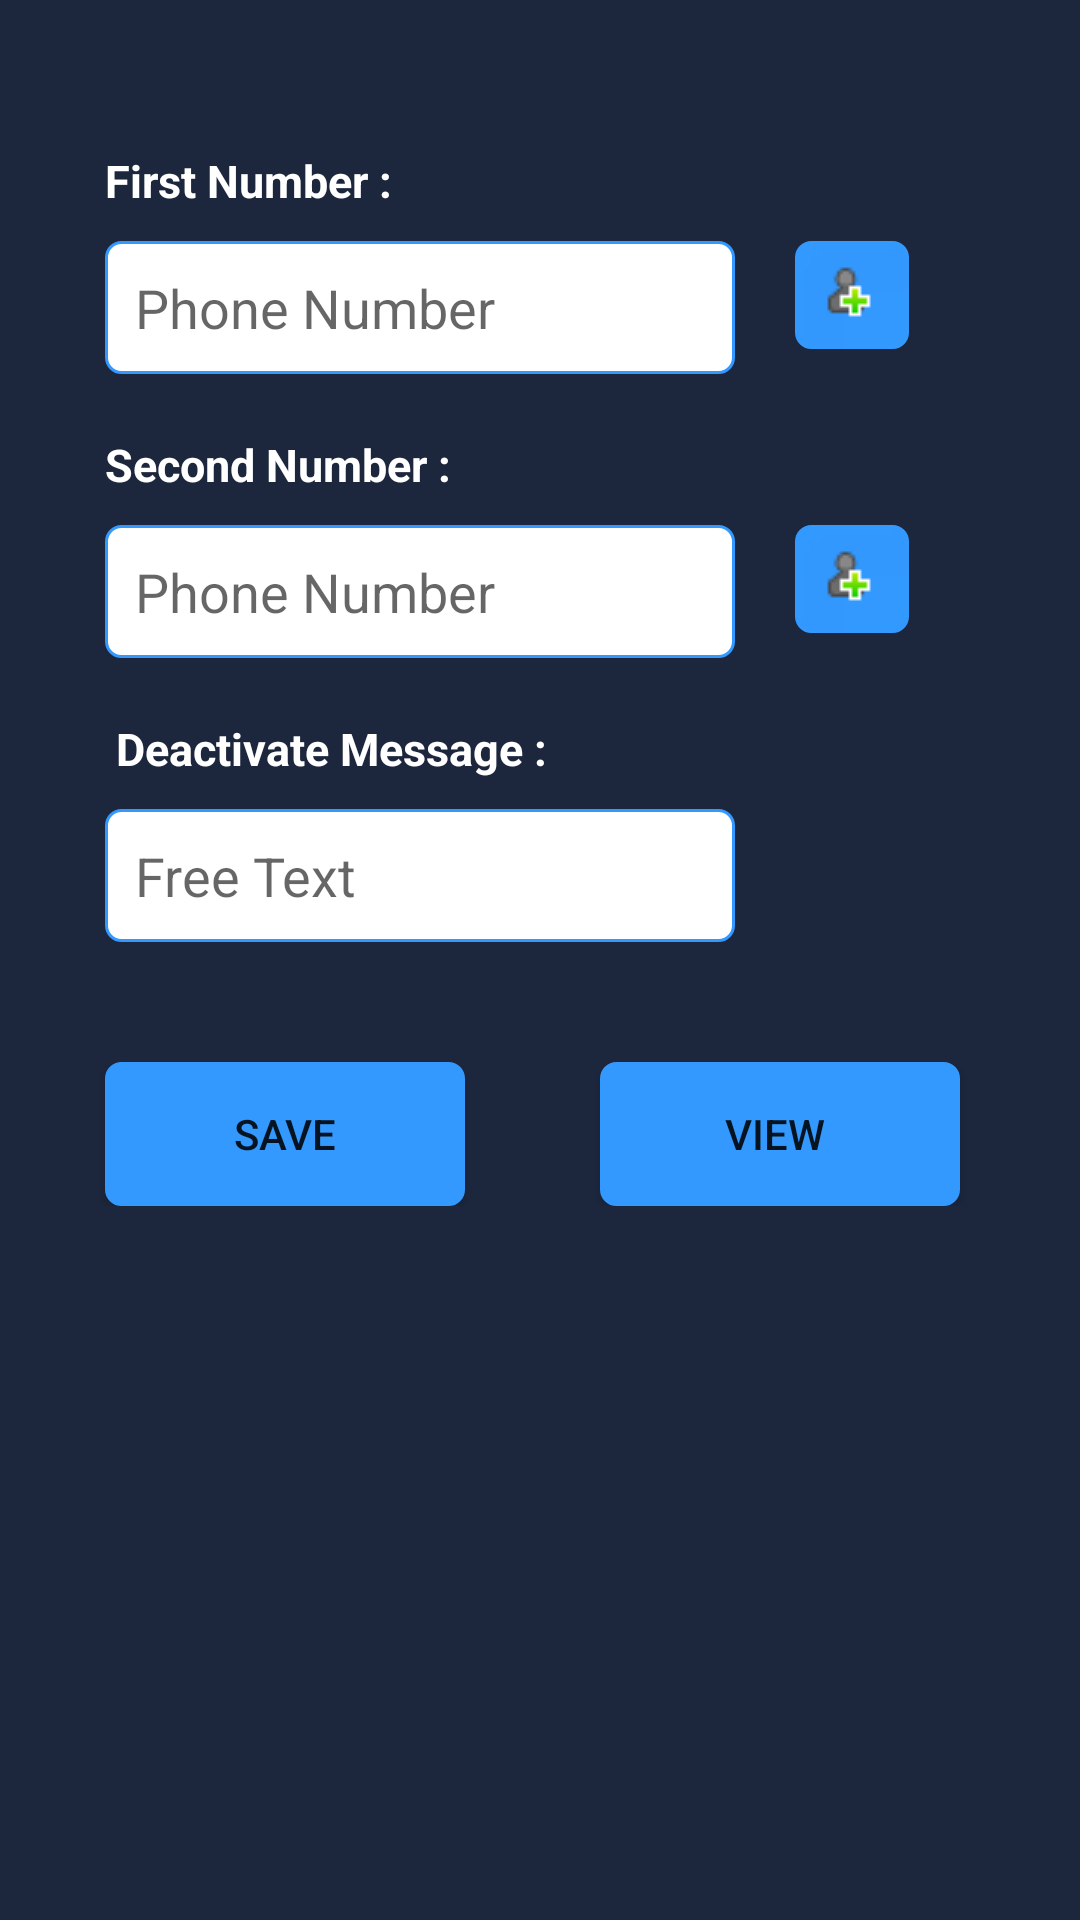

Reconstruct the res/layout file that produces this screen, plus the resources it refers to.
<!-- AndroidManifest.xml: application theme AppTheme -->
<!-- res/layout/activity_database1.xml -->
<ScrollView xmlns:android="http://schemas.android.com/apk/res/android"
    xmlns:tools="http://schemas.android.com/tools" android:layout_width="match_parent"
    android:layout_height="match_parent"
    tools:context="com.example.sudhar.userinterface.Database1"
    android:background="#1C263C">

    <LinearLayout
        android:layout_width="match_parent"
        android:layout_height="match_parent"
        android:orientation="vertical">


        <TextView
            android:layout_width="wrap_content"
            android:layout_height="wrap_content"
            android:text="First Number :"
            android:id="@+id/textView"
            android:textSize="15dp"
            android:textStyle="bold"
            android:layout_marginLeft="35dp"
            android:layout_marginTop="50dp"
            android:layout_gravity="center_vertical"
            android:textColor="#fff" />


        <RelativeLayout
            android:layout_width="match_parent"
            android:layout_height="match_parent"
            android:orientation="vertical"
            android:layout_marginTop="10dp"
            >




            <EditText
                android:layout_width="wrap_content"
                android:layout_height="wrap_content"
                android:ems="10"
                android:id="@+id/editText1"
                android:padding="10dp"
                android:enabled="true"
                android:inputType="phone"
                android:hint="Phone Number"
                android:layout_centerVertical="true"
                android:layout_alignParentLeft="true"
                android:layout_alignParentStart="true"
                android:layout_marginLeft="35dp"

                android:background="@drawable/shape1" />

                 <ImageButton
                android:layout_width="wrap_content"
                android:layout_height="wrap_content"
                android:id="@+id/button3"
                android:src="@drawable/contacts"

                android:gravity="right"
                android:layout_gravity="right"
                android:layout_alignParentTop="true"
                android:layout_toRightOf="@+id/editText1"
                android:layout_toEndOf="@+id/editText1"
                android:layout_marginLeft="20dp"
                     android:background="@drawable/shape" />





                </RelativeLayout>

        <TextView
            android:layout_width="wrap_content"
            android:layout_height="wrap_content"
            android:text="Second Number :"
            android:id="@+id/textView1"
            android:textColor="#fff"
            android:textSize="15dp"
            android:textStyle="bold"
            android:layout_marginTop="20dp"
            android:layout_marginLeft="35dp" />


                <RelativeLayout
                        android:layout_width="match_parent"
                        android:layout_height="match_parent"
                        android:orientation="vertical"
                        android:layout_marginTop="10dp"
                                >
                    <EditText
                        android:layout_width="wrap_content"
                        android:layout_height="wrap_content"
                        android:ems="10"
                        android:id="@+id/editText2"
                        android:background="@drawable/shape1"
                        android:padding="10dp"
                        android:enabled="true"
                        android:inputType="phone"
                        android:hint="Phone Number"
                        android:layout_centerVertical="true"
                        android:layout_alignParentLeft="true"
                        android:layout_alignParentStart="true"
                        android:layout_marginLeft="35dp" />




            <ImageButton
                android:layout_width="wrap_content"
                android:layout_height="wrap_content"
                android:id="@+id/button4"
                android:src="@drawable/contacts"

                android:gravity="right"
                android:layout_gravity="right"
                android:layout_alignParentTop="true"
                android:layout_toRightOf="@+id/editText2"
                android:layout_toEndOf="@+id/editText2"
                android:layout_marginLeft="20dp"
                android:background="@drawable/shape" />
        </RelativeLayout>
        <TextView
            android:layout_width="wrap_content"
            android:layout_height="wrap_content"
            android:text=" Deactivate Message :"
            android:id="@+id/textView3"
            android:textColor="#fff"
            android:textSize="15dp"
            android:textStyle="bold"
            android:layout_marginTop="20dp"
            android:layout_marginLeft="35dp" />

        <EditText
            android:layout_width="wrap_content"
            android:layout_height="wrap_content"
            android:ems="10"
            android:id="@+id/editText3"
            android:background="@drawable/shape1"
            android:padding="10dp"
            android:enabled="true"
            android:hint="Free Text"
            android:layout_centerVertical="true"
            android:layout_alignParentLeft="true"
            android:layout_alignParentStart="true"
            android:layout_marginLeft="35dp"
            android:layout_marginTop="10dp"
            android:inputType="text" />

        <RelativeLayout
            android:layout_width="match_parent"
            android:layout_height="match_parent"
            android:orientation="vertical"
            android:layout_marginTop="40dp"
            android:weightSum="1">


    <Button
        android:layout_width="120dp"
        android:layout_height="wrap_content"
        android:text="Save"
        android:id="@+id/button1"

        android:gravity="center_vertical|center_horizontal"
        android:background="@drawable/shape"
        android:layout_alignParentTop="true"
        android:layout_alignParentLeft="true"
        android:layout_alignParentStart="true"
        android:layout_marginLeft="35dp" />

    <Button
        android:layout_width="120dp"
        android:layout_height="wrap_content"
        android:text="View "
        android:id="@+id/button2"

        android:gravity="center_vertical|center_horizontal"
        android:background="@drawable/shape"
        android:layout_alignTop="@+id/button1"
        android:layout_toRightOf="@+id/button1"
        android:layout_toEndOf="@+id/button1"
        android:layout_marginLeft="45dp" />
</RelativeLayout>


    </LinearLayout>



</ScrollView>
<!-- resources referenced by this layout -->
<resources>
  <!-- drawable contacts: png bitmap (drawable, 848 bytes) -->
  <!-- drawable shape (drawable) -->
  <?xml version="1.0" encoding="utf-8"?>
  
  
      <shape xmlns:android="http://schemas.android.com/apk/res/android"
          android:shape="rectangle" android:padding="10dp">
      <gradient android:startColor="#3399FF"  android:angle="90"></gradient>
          <solid android:color="#3399FF"/>
      <stroke
          android:width="1dp"
          android:color="#3399FF"/>
          <corners
              android:bottomRightRadius="5dp"
              android:bottomLeftRadius="5dp"
              android:topLeftRadius="5dp"
              android:topRightRadius="5dp"/>
      </shape>
  <!-- drawable shape1 (drawable) -->
  <?xml version="1.0" encoding="utf-8"?>
  
  
  <shape android:padding="10dp"
      android:shape="rectangle"
      xmlns:android="http://schemas.android.com/apk/res/android">
              <solid android:color="#FFFFFF" />
              <stroke android:width="1dp" android:color="#3399FF" />
              <corners android:bottomLeftRadius="5dp"
                  android:bottomRightRadius="5dp"
                  android:topLeftRadius="5dp"
                  android:topRightRadius="5dp" />
          </shape>
  <style name="AppTheme" parent="Theme.AppCompat.Light.NoActionBar">
          
          <item name="colorPrimary">#cc181e</item>
          
          <item name="colorPrimaryDark">#cc01</item>
          
          <item name="colorAccent">#bca3</item>
      </style>
</resources>
